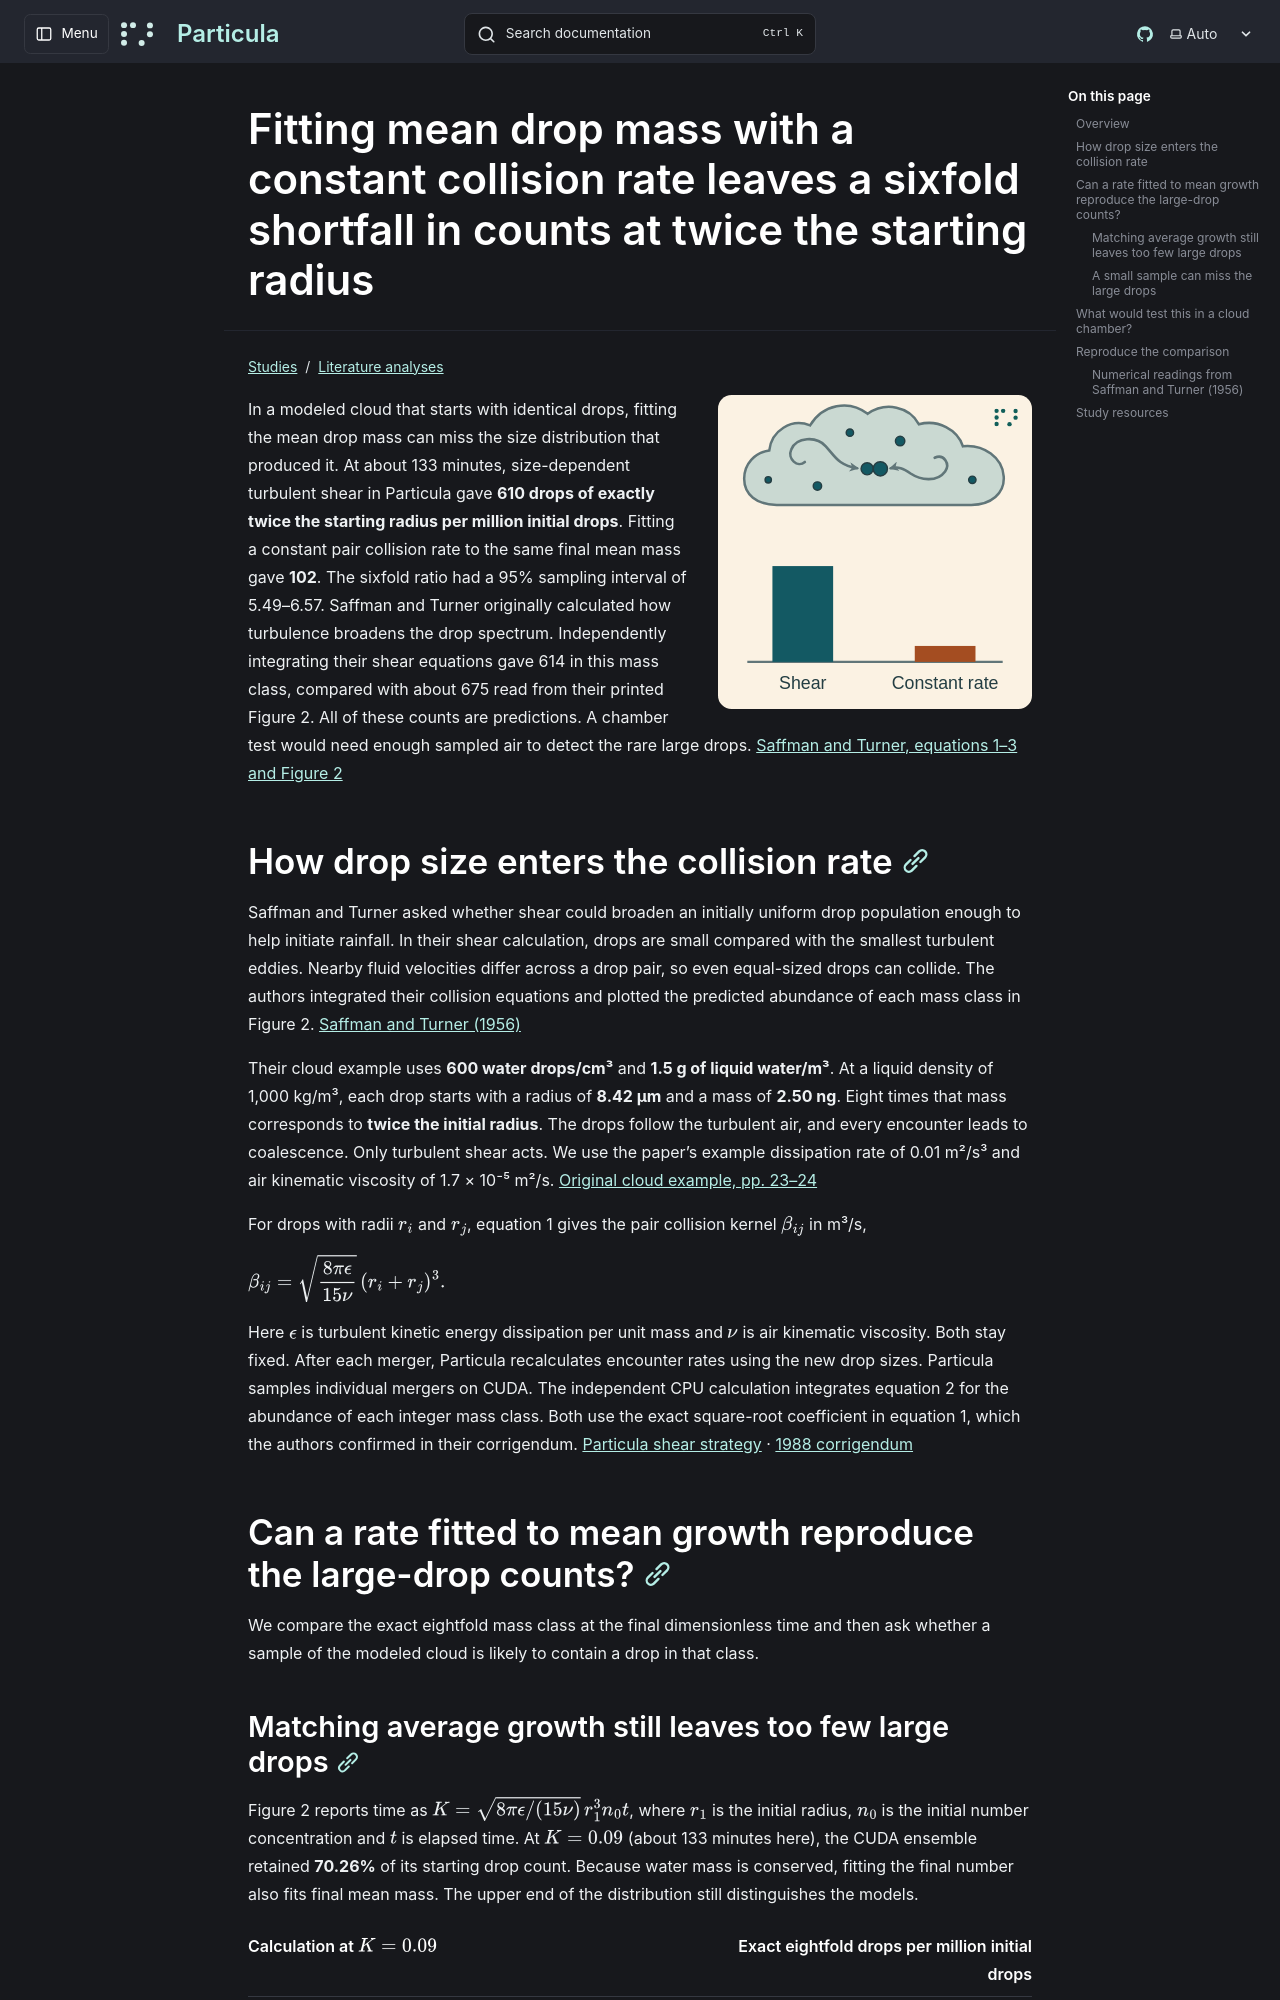

repository: uncscode/particula · page: studies/literature/shear-drop-spectrum/index.html · generator: mkdocs

# Fitting mean drop mass with a constant collision rate leaves a sixfold shortfall in counts at twice the starting radius

<a id="particula-reproduces-saffman-and-turners-prediction-for-the-number-of-large-drops"></a>

![Schematic eddies bring cloud droplets together above two bars. For drops of exactly twice the starting radius, size-dependent shear gives about six times the count from a constant rate fitted to the same mean mass.](../../../images/shear-drop-spectrum/graphical-abstract.svg)

In a modeled cloud that starts with identical drops, fitting the mean drop mass can miss the size distribution that produced it. At about 133 minutes, size-dependent turbulent shear in Particula gave **610 drops of exactly twice the starting radius per million initial drops**. Fitting a constant pair collision rate to the same final mean mass gave **102**. The sixfold ratio had a 95% sampling interval of 5.49–6.57. Saffman and Turner originally calculated how turbulence broadens the drop spectrum. Independently integrating their shear equations gave 614 in this mass class, compared with about 675 read from their printed Figure 2. All of these counts are predictions. A chamber test would need enough sampled air to detect the rare large drops. [Saffman and Turner, equations 1–3 and Figure 2](https://authors.library.caltech.edu/records/mvczm-fey53)

## How drop size enters the collision rate

Saffman and Turner asked whether shear could broaden an initially uniform drop population enough to help initiate rainfall. In their shear calculation, drops are small compared with the smallest turbulent eddies. Nearby fluid velocities differ across a drop pair, so even equal-sized drops can collide. The authors integrated their collision equations and plotted the predicted abundance of each mass class in Figure 2. [Saffman and Turner (1956)](https://authors.library.caltech.edu/records/mvczm-fey53)

Their cloud example uses **600 water drops/cm³** and **1.5 g of liquid water/m³**. At a liquid density of 1,000 kg/m³, each drop starts with a radius of **8.42 µm** and a mass of **2.50 ng**. Eight times that mass corresponds to **twice the initial radius**. The drops follow the turbulent air, and every encounter leads to coalescence. Only turbulent shear acts. We use the paper’s example dissipation rate of 0.01 m²/s³ and air kinematic viscosity of 1.7 × 10⁻⁵ m²/s. [Original cloud example, pp. 23–24](https://doi.org/10.1017/S0022112056000020)

For drops with radii $r_i$ and $r_j$, equation 1 gives the pair collision kernel $\beta_{ij}$ in m³/s,

$$
\beta_{ij} = \sqrt{\frac{8\pi\epsilon}{15\nu}}\,(r_i+r_j)^3 .
$$

Here $\epsilon$ is turbulent kinetic energy dissipation per unit mass and $\nu$ is air kinematic viscosity. Both stay fixed. After each merger, Particula recalculates encounter rates using the new drop sizes. Particula samples individual mergers on CUDA. The independent CPU calculation integrates equation 2 for the abundance of each integer mass class. Both use the exact square-root coefficient in equation 1, which the authors confirmed in their corrigendum. [Particula shear strategy](../../../guide/processes/coagulation.md#turbulent-shear-coagulation) · [1988 corrigendum](https://doi.org/10.1017/S002211208800285X)

## Can a rate fitted to mean growth reproduce the large-drop counts?

We compare the exact eightfold mass class at the final dimensionless time and then ask whether a sample of the modeled cloud is likely to contain a drop in that class.
